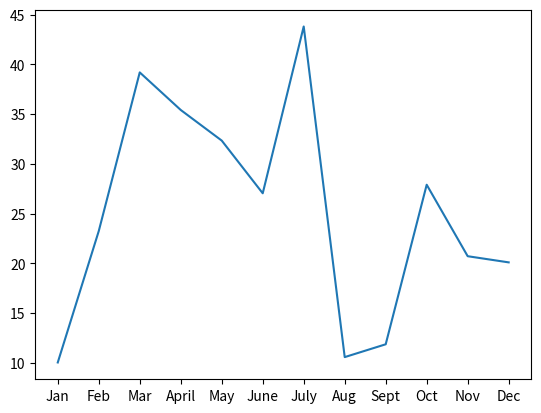
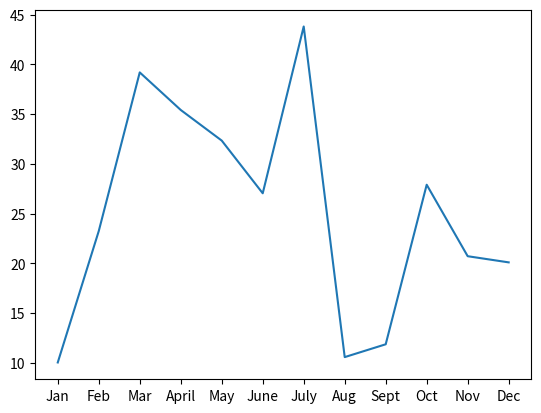
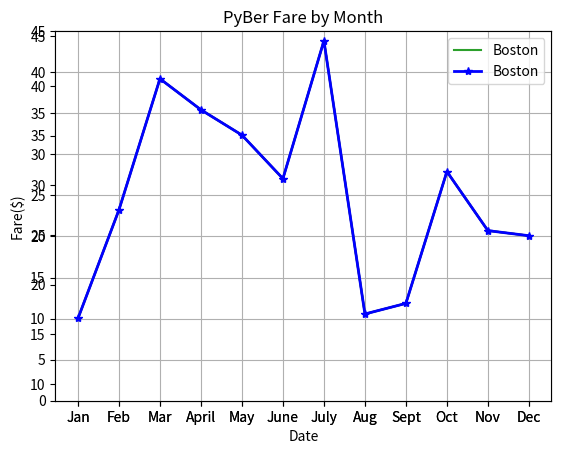
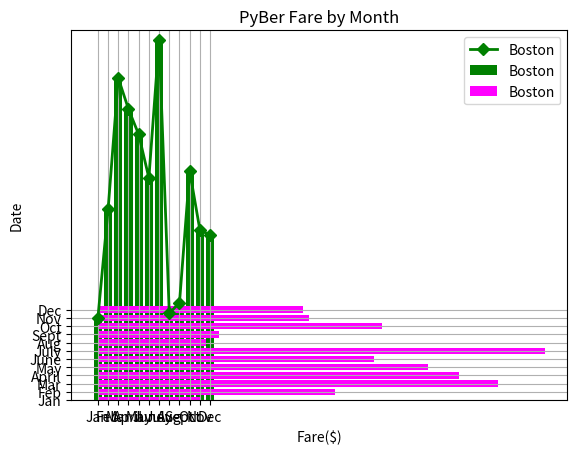
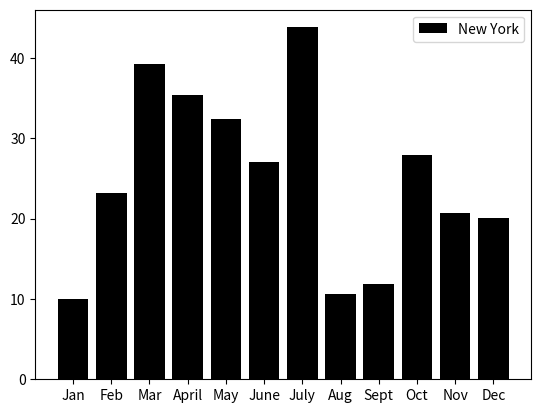
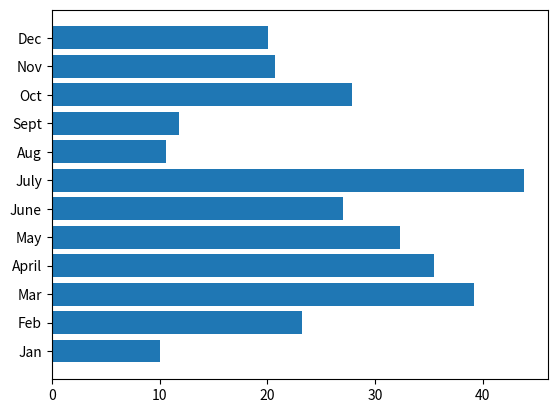
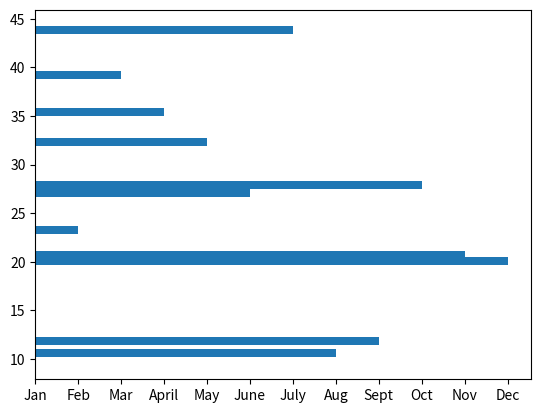
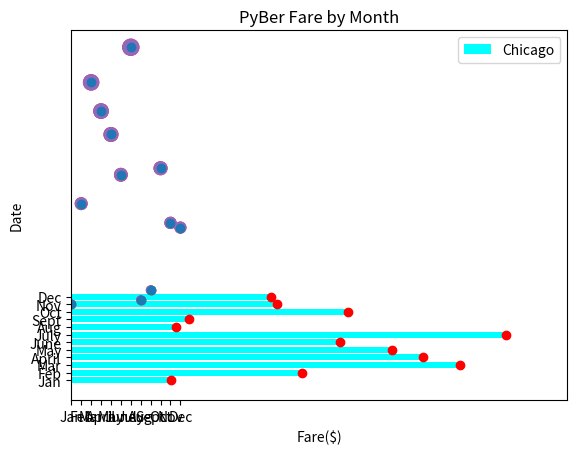
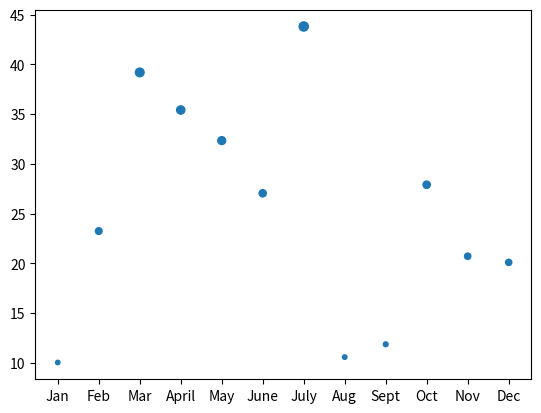
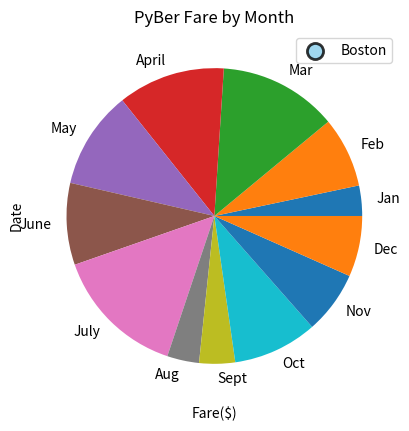
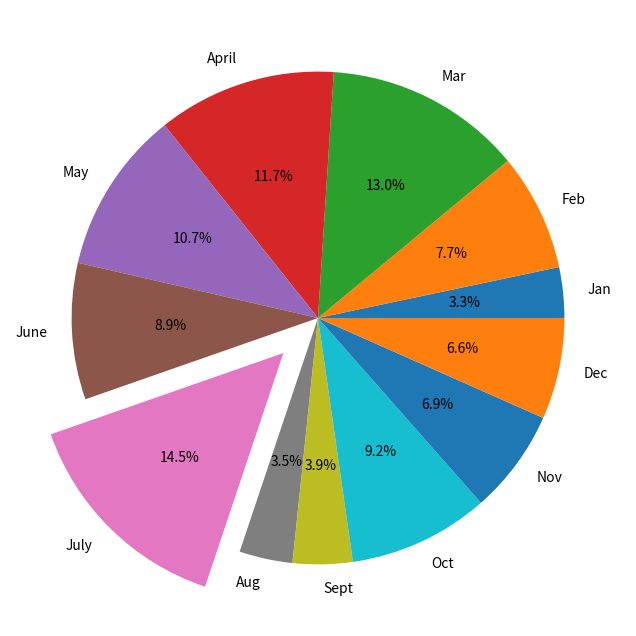
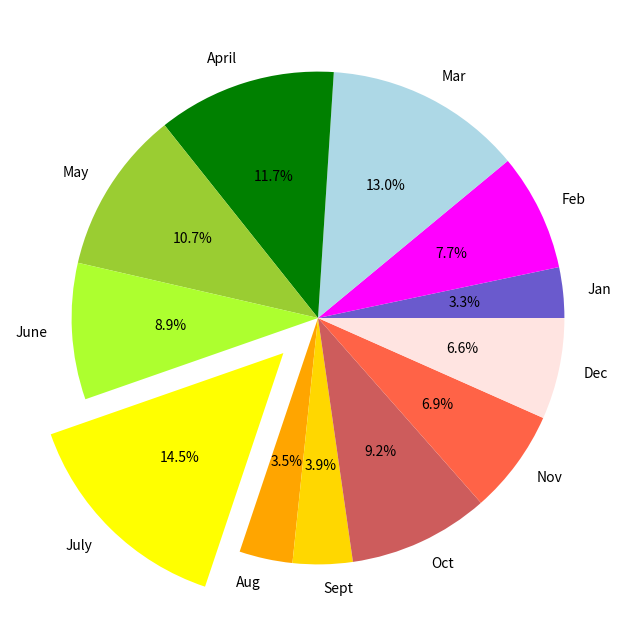
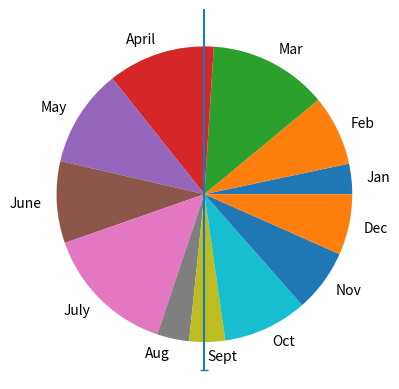
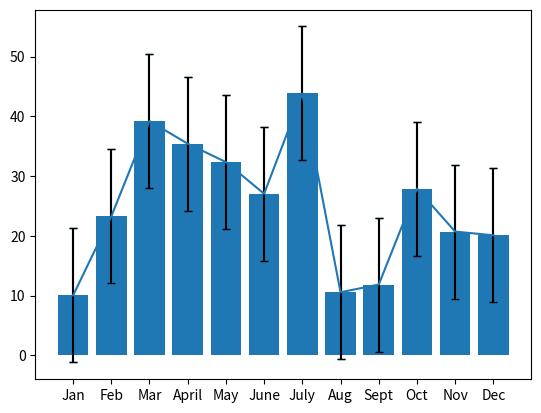
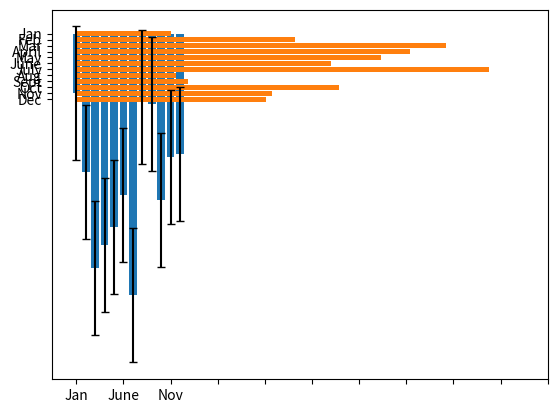
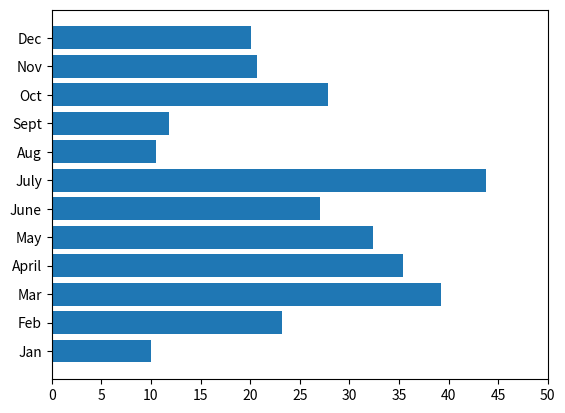

Write Python code to recreate these figures, in order.
%matplotlib inline

# Import dependencies.
import matplotlib.pyplot as plt

# Set the x-axis to a list of strings for each month.
x_axis = ["Jan", "Feb", "Mar", "April", 
          "May", "June", "July", "Aug", 
          "Sept", "Oct", "Nov", "Dec"]

# Set the y-axis to a list of floats as the total fare in US dollars accumulated for each month.
y_axis = [10.02, 23.24, 39.20, 35.42, 
          32.34, 27.04, 43.82, 10.56, 
          11.85, 27.90, 20.71, 20.09]

# Create the plot
plt.plot(x_axis, y_axis)

# Create the plot with ax.plot() - Switching from using MATLAB to the object-oriented interface method
fig, ax = plt.subplots()
ax.plot(x_axis, y_axis)

# Create the plot with ax.plt(), replacing fig,ax = plt.subplots() with fig = plt.figure() and ax = fig.add_subplot() 
fig = plt.figure()
ax = fig.add_subplot()
ax.plot(x_axis, y_axis)

# Create a quick graph using the object-oriented interface method
ax = plt.axes()
ax.plot(x_axis, y_axis)

# Create the plot.
plt.plot(x_axis, y_axis)
plt.show()

# plt.figure(figsize=(w, h)) -Change the size of the figure in pixels. Added on the first line of the script.
# plt.plot(x, y, label='line') -Add a label that will be added to the legend.
# plt.xlim(min, max) -Set the min and max range of the x-axis.
# plt.ylim(min, max) -Set the min and max range of the y-axis.
# plt.xlabel('x label') -Add a label to the x-axis.
# plt.ylabel('y label') -Add a label to the y-axis.
# plt.title("Title") -Add a title.
# plt.legend() -Add a legend.
# plt.grid() -Add a grid to the chart.
# plt.savefig("add a path and figure extension") -Save the figure with the given extension. Added at the end of the script.

# Create the plot and add a label for the legend.
plt.plot(x_axis, y_axis, label='Boston')

# Create labels for the x and y axes.
plt.xlabel("Date")
plt.ylabel("Fare($)")

# Set the y limit between 0 and 45.
plt.ylim(0, 45)

# Create a title.
plt.title("PyBer Fare by Month")

# Add the legend.
plt.legend()

# Create the plot.
plt.plot(x_axis, y_axis, marker="*", color="blue", linewidth=2, label='Boston')

# Create labels for the x and y axes.
plt.xlabel("Date")
plt.ylabel("Fare($)")

# Set the y limit between 0 and 45.
plt.ylim(0, 45)

# Create a title.
plt.title("PyBer Fare by Month")

# Add a grid.
plt.grid()

# Add the legend.
plt.legend()

# Annotate charts using the oject-oriented interface
# fig, ax = plt.subplots(figsize=(w, h)) -Change the size of the figure in pixels. Add this in the subplots() function.
# ax.plot(x, y, label='line') -Add a label that will be added to the legend.
# ax.set_ylim(min, max) -Sets the min and max range of the y-axis.
# ax.set_xlim(min, max) -Sets the min and max range of the x-axis.
# ax.set_xlabel('x label') -Add a label to the x-axis.
# ax.set_ylabel('y label') -Add a label to the y-axis.
# ax.set_title("Title") -Add a title.
# ax.legend() -Add a legend.
# ax.grid() -Add a grid to the chart.
# ** plt.savefig("add a path and figure extension") -Saves the figure with the given extension. Added at the end of your script.

fig, ax = plt.subplots()
ax.plot(x_axis,y_axis,color = "green",marker= "D",linewidth =2,label='Boston')
ax.set_xlabel('Date')
ax.set_ylabel('Fare($)')
ax.set_ylim(0,45)
ax.grid()
ax.legend()

%matplotlib inline
import matplotlib.pyplot as plt

# Set the x-axis to a list of strings for each month.
x_axis = ["Jan", "Feb", "Mar", "April", "May", "June", "July", "Aug", "Sept", "Oct", "Nov", "Dec"]

# Set the y-axis to a list of floats as the total fare in US dollars accumulated for each month.
y_axis = [10.02, 23.24, 39.20, 35.42, 32.34, 27.04, 43.82, 10.56, 11.85, 27.90, 20.71, 20.09]

# Create the plot
plt.bar(x_axis, y_axis)

# Create the plot.
plt.bar(x_axis, y_axis, color="green", label='Boston')
# Create labels for the x and y axes.
plt.xlabel("Date")
plt.ylabel("Fare($)")
# Create a title.
plt.title("PyBer Fare by Month")
# Add the legend.
plt.legend()

# Create a horizontal bar chart
plt.barh(x_axis, y_axis)

# invert the y-axis to have the months in ascending order
plt.barh(x_axis, y_axis)
plt.gca().invert_yaxis()

# Using MATLAB plotting approach to make the following changes
# Change the bar colors to magenta.
# Add a legend for the city of Boston.
# Add a title and axes labels.
# Invert the y-axis so that January is at the top.
plt.barh(x_axis, y_axis, label='Boston',color='magenta')
plt.legend()
plt.xlabel('Fare($)')
plt.ylabel('Date')
plt.title("PyBer Fare by Month")
plt.gca().invert_yaxis()

# Create a vertical bar chart with ax.plt()
fig,ax = plt.subplots()
ax.bar(x_axis,y_axis)
ax.bar(x_axis,y_axis,color ='k', label='New York')
ax.legend()

# Create a horizontal bar chart with ax.plt()
fig, ax = plt.subplots()
ax.barh(x_axis, y_axis)

# Create the plot with ax.plt(), with data on opposite axes
fig, ax = plt.subplots()
ax.barh(y_axis, x_axis)

# Using the object-oriented approach, make the following changes:
# Change the bar color to cyan.
# Add a legend for the city of Chicago.
# Add a title and axes labels.
# Switch the axis so that the Fare($) data is on the x-axis.
# Invert the y-axis data.

fig,ax = plt.subplots()
ax.barh(x_axis,y_axis,color = 'cyan',label='Chicago')
ax.legend()
ax.set_title("PyBer Fare by Month")
ax.set_xlabel('Fare($)')
ax.set_ylabel('Date')
plt.gca().invert_yaxis()

# Set the x-axis to a list of strings for each month.
x_axis = ["Jan", "Feb", "Mar", "April", "May", "June", "July", "Aug", "Sept", "Oct", "Nov", "Dec"]

# Set the y-axis to a list of floats as the total fare in US dollars accumulated for each month.
y_axis = [10.02, 23.24, 39.20, 35.42, 32.34, 27.04, 43.82, 10.56, 11.85, 27.90, 20.71, 20.09]

# Create a scatter plot with plt.plot() by adding a lowercase "o" as a parameter
plt.plot(x_axis, y_axis, 'o')

# Create a scatter plot with plt.scatter()
plt.scatter(x_axis, y_axis)

# Using the Matplotlib MATLAB plotting approach, make the following changes to your scatter plot:
# Change the color of the markers to red.
# Add a legend for the city of Chicago.
# Add a title and axes labels.
# Switch the axis so that the Fare($) data is on the x-axis.
# Add a limit for the x-axis data.
# Invert the y-axis so that January is at the top.
plt.scatter(y_axis, x_axis, c='red',label = 'Chicago')
plt.xlabel('Fare($)')
plt.ylabel('Date')
plt.title('PyBer Fare by Month')
plt.xlim(0,50)
plt.gca().invert_yaxis()

# Create a bubble chart, make the size of each marker equal to the data floating-point decimal values of the y-axis 
plt.scatter(x_axis, y_axis)
plt.scatter(x_axis, y_axis, s=y_axis)

# Adjust the size by multiplying the data in the y-axis by any value
y_axis_larger = []
for data in y_axis:
  y_axis_larger.append(data*3)

plt.scatter(x_axis, y_axis, s=y_axis_larger)

# Use list comprehension to replace for loop
plt.scatter(x_axis, y_axis, s = [i * 3 for i in y_axis])

# Create a scatter plot using the object-oriented interface
fig, ax = plt.subplots()
ax.scatter(x_axis, y_axis, s=y_axis)

# Using the object-oriented approach, make the following changes to your bubble chart:
# Change the color of the markers to sky blue.
# Change the size of the markers to 5 times each data point.
# Make the color 20% transparent.
# Add a black edge color to the circles.
# Make the linewidth of the circles 2 points.
# Add a legend for the city of Boston.
# Add a title.
# Switch the axis so that the Fare($) data is on the x-axis.
# Add a limit for the x-axis data.
# Invert the y-axis so that January is at the top.

fig, ax = plt.subplots()
ax.scatter(y_axis, x_axis, c= 'skyblue', s=[5*i for i in y_axis], alpha=0.8, edgecolor = 'black', linewidth = 2, label ='Boston')
ax.legend()
ax.set_title('PyBer Fare by Month')
ax.set_xlabel('Fare($)')
ax.set_ylabel('Date')
ax.set_xlim(0,50)
plt.gca().invert_yaxis()

plt.pie(y_axis, labels=x_axis)
plt.show()

# with "explode" parameter
explode_values = (0, 0, 0, 0, 0, 0, 0.2, 0, 0, 0, 0, 0)
plt.subplots(figsize=(8, 8))
plt.pie(y_axis, explode=explode_values, labels=x_axis, autopct='%.1f%%')

# Assign 12 colors, one for each month.
colors = ["slateblue", "magenta", "lightblue", "green", "yellowgreen", "greenyellow", "yellow", "orange", "gold", "indianred", "tomato", "mistyrose"]
explode_values = (0, 0, 0, 0, 0, 0, 0.2, 0, 0, 0, 0, 0)
plt.subplots(figsize=(8, 8))
plt.pie(y_axis,
    explode=explode_values,
    colors=colors,
    labels=x_axis,
    autopct='%.1f%%')

plt.show()

# Create a pie chart using the object-oriented interface
fig, ax = plt.subplots()
ax.pie(y_axis,labels=x_axis)
plt.show()

# Add Error Bars to a line chart
%matplotlib inline
import matplotlib.pyplot as plt
import statistics

# Set the x-axis to a list of strings for each month.
x_axis = ["Jan", "Feb", "Mar", "April", "May", "June", "July", "Aug", "Sept", "Oct", "Nov", "Dec"]

# Set the y-axis to a list of floats as the total fare in US dollars accumulated for each month.
y_axis = [10.02, 23.24, 39.20, 35.42, 32.34, 27.04, 43.82, 10.56, 11.85, 27.90, 20.71, 20.09]

stdev = statistics.stdev(y_axis)
stdev

plt.errorbar(x_axis, y_axis, yerr=stdev, capsize=3)

# Using object-oriented approach
fig, ax = plt.subplots()
ax.errorbar(x_axis, y_axis, yerr=stdev, capsize=3)
plt.show()

# Add Error Bars to a bar chart
plt.bar(x_axis, y_axis, yerr=stdev, capsize=3)

# Using object-oriented approach
fig, ax = plt.subplots()
ax.bar(x_axis, y_axis, yerr=stdev, capsize=3)
plt.show()

# Horizontal bar chart with change of major ticks
import numpy as np
plt.barh(x_axis, y_axis)
plt.xticks(np.arange(0, 51, step=5.0))
plt.gca().invert_yaxis()

# Using object-oriented approach
fig, ax = plt.subplots()
ax.barh(x_axis, y_axis)
ax.set_xticks(np.arange(0, 51, step=5.0))
plt.show()

# Add Minor Ticks
from matplotlib.ticker import MultipleLocator

# Increase the size of the plot figure.
fig, ax = plt.subplots(figsize=(8, 8))
ax.barh(x_axis, y_axis)
ax.set_xticks(np.arange(0, 51, step=5.0))

# Create minor ticks at an increment of 1.
ax.xaxis.set_minor_locator(MultipleLocator(1))
plt.show()

